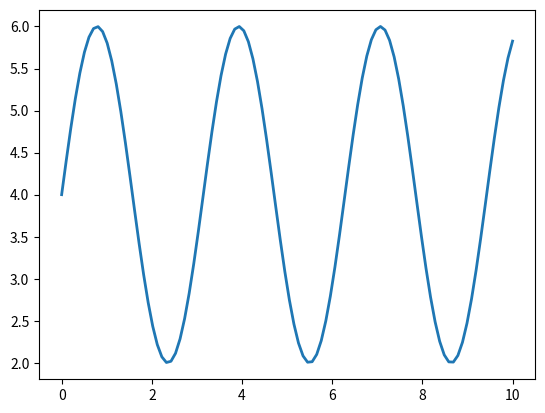
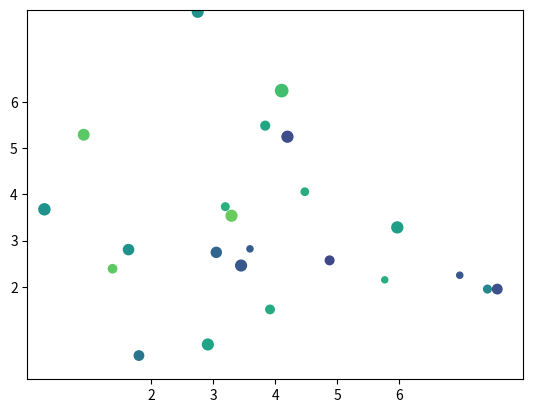

Reproduce these figures in Python, in order.
# -*- coding: utf-8 -*-
"""Untitled28.ipynb

Automatically generated by Colab.

Original file is located at
    https://colab.research.google.com/<link-removed>
"""

#1-topshiriq
import matplotlib.pyplot as plt
import numpy as np
x=np.linspace(0,10,100)
print(x)
y=4+2* np.sin(2*x)
print(y)
fig,ax= plt.subplots()
ax.plot(x,y, linewidth=2.0)
plt.show()



import matplotlib.pyplot as plt
import numpy as np
np.random.seed(3)
x=4+np.random.normal(0,2,24)
y=4+np.random.normal(0,2,len(x))
sizes=np.random.uniform(15,80,len(x))
colors=np.random.uniform(15,80,len(x))
fig,ax=plt.subplots()
ax.scatter(x,y,s=sizes,c=colors,vmin=0,
vmax=100)
ax.set(xlim=(0,8),xticks=np.arange(2,7),
       ylim=(0,8),yticks=np.arange(2,7))
plt.show()